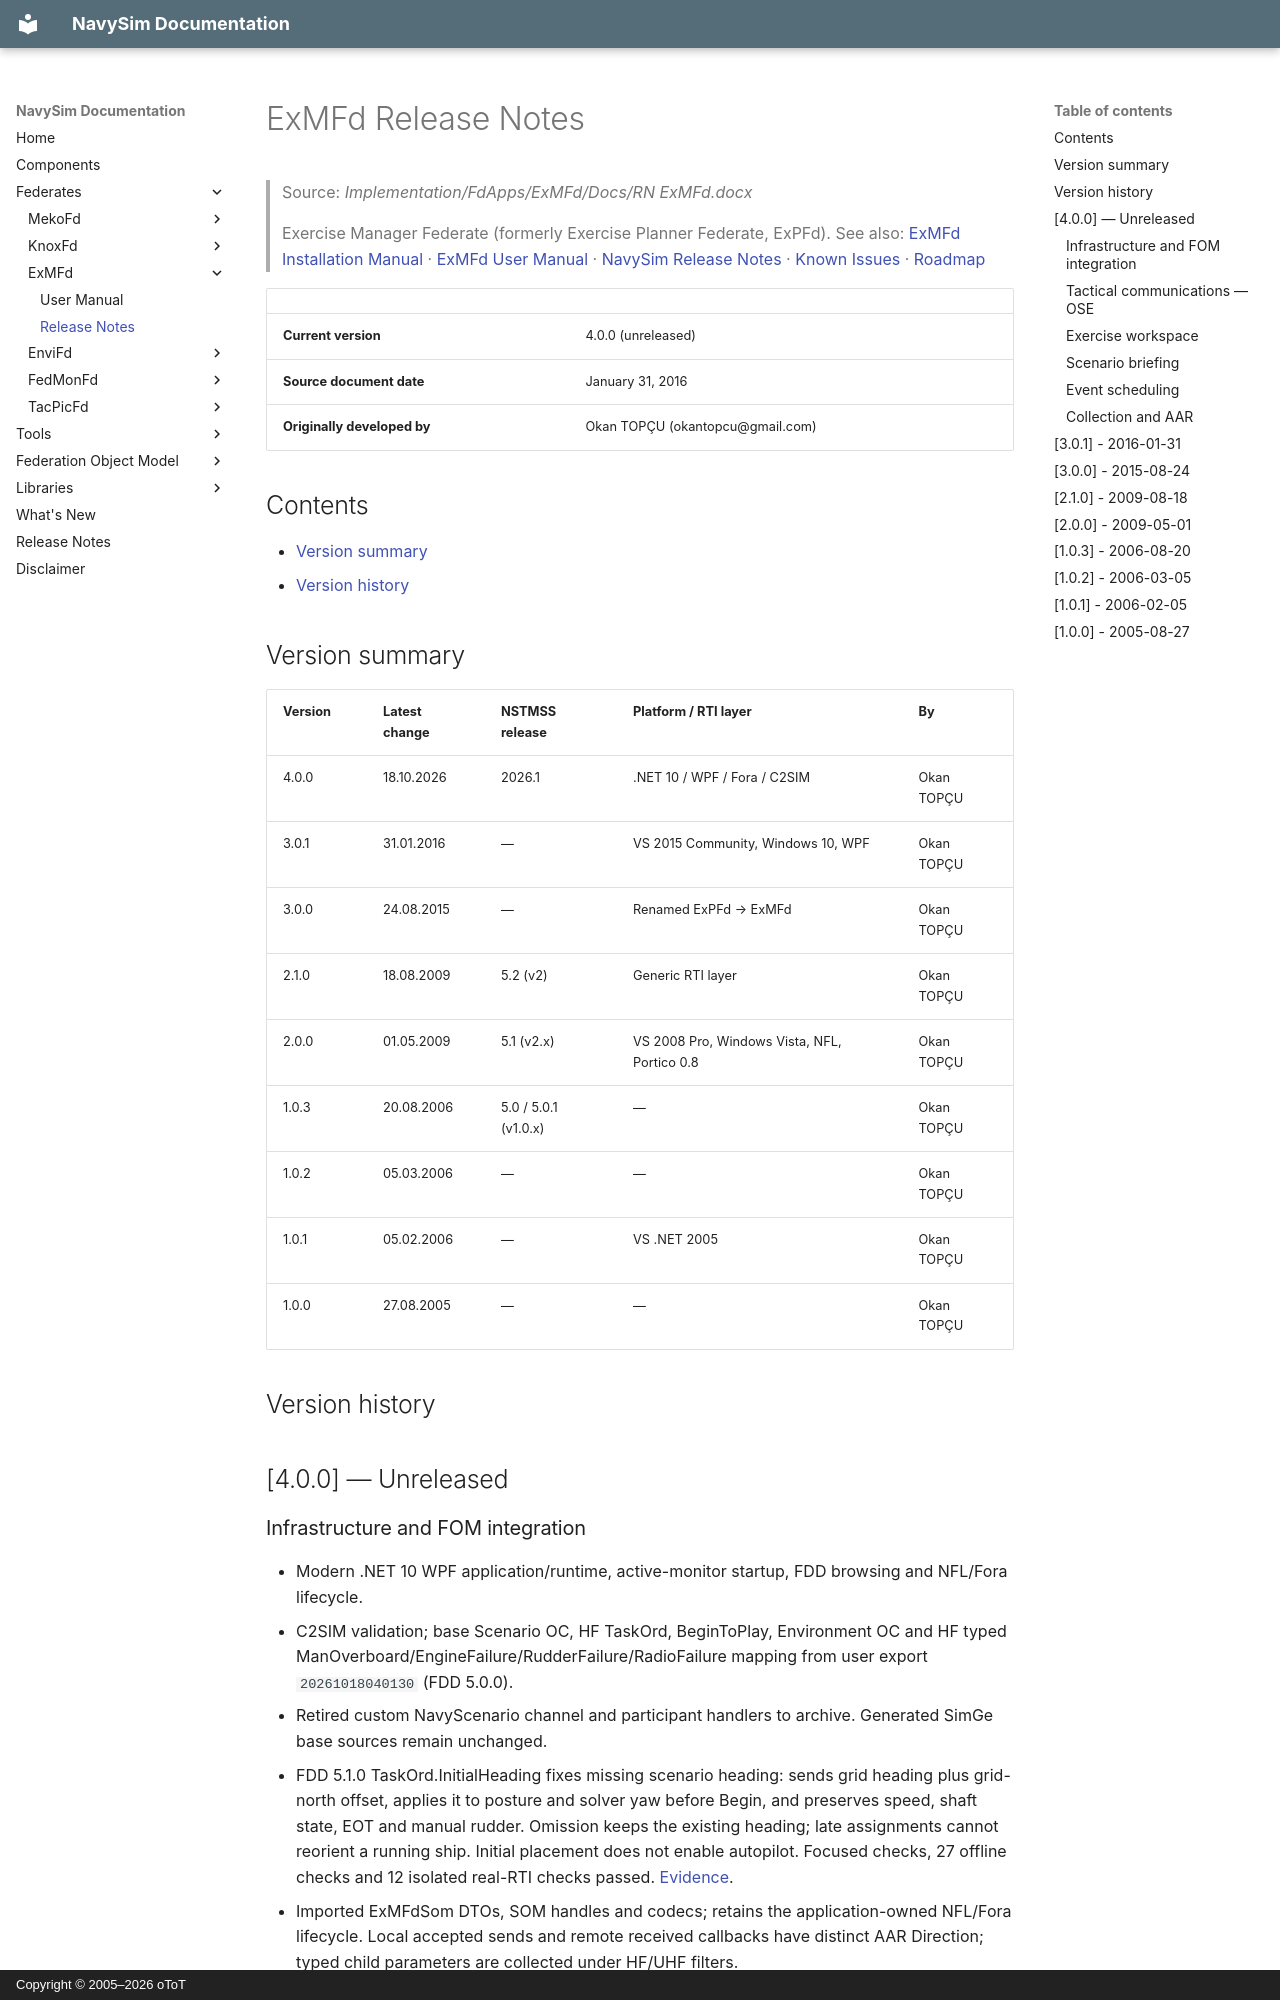

repository: otopcu/navysim-site · page: ExMFd/ReleaseNotes/index.html · generator: mkdocs · copyright: Copyright © 2005–2026 oToT

# ExMFd Release Notes

> Source: *Implementation/FdApps/ExMFd/Docs/RN ExMFd.docx*
>
> Exercise Manager Federate (formerly Exercise Planner Federate, ExPFd). See also: [ExMFd Installation Manual](InstallationManual.md) · [ExMFd User Manual](UserManual.md) · [NavySim Release Notes](../ReleaseNotes.md) · [Known Issues](Known%20Issues.md) · [Roadmap](Roadmap.md)

| | |
|---|---|
| **Current version** | 4.0.0 (unreleased) |
| **Source document date** | January 31, 2016 |
| **Originally developed by** | Okan TOPÇU (okantopcu@gmail.com) |

## Contents

- [Version summary](#version-summary)
- [Version history](#version-history)

## Version summary

| Version | Latest change | NSTMSS release | Platform / RTI layer | By |
|---|---|---|---|---|
| 4.0.0 | 18.10.2026 | 2026.1 | .NET 10 / WPF / Fora / C2SIM | Okan TOPÇU |
| 3.0.1 | 31.01.2016 | — | VS 2015 Community, Windows 10, WPF | Okan TOPÇU |
| 3.0.0 | 24.08.2015 | — | Renamed ExPFd → ExMFd | Okan TOPÇU |
| 2.1.0 | 18.08.2009 | 5.2 (v2) | Generic RTI layer | Okan TOPÇU |
| 2.0.0 | 01.05.2009 | 5.1 (v2.x) | VS 2008 Pro, Windows Vista, NFL, Portico 0.8 | Okan TOPÇU |
| 1.0.3 | 20.08.2006 | 5.0 / 5.0.1 (v1.0.x) | — | Okan TOPÇU |
| 1.0.2 | 05.03.2006 | — | — | Okan TOPÇU |
| 1.0.1 | 05.02.2006 | — | VS .NET 2005 | Okan TOPÇU |
| 1.0.0 | 27.08.2005 | — | — | Okan TOPÇU |

## Version history

## [4.0.0] — Unreleased

### Infrastructure and FOM integration

- Modern .NET 10 WPF application/runtime, active-monitor startup, FDD browsing and NFL/Fora lifecycle.
- C2SIM validation; base Scenario OC, HF TaskOrd, BeginToPlay, Environment OC and HF typed ManOverboard/EngineFailure/RudderFailure/RadioFailure mapping from user export `20261018040130` (FDD 5.0.0).
- Retired custom NavyScenario channel and participant handlers to archive. Generated SimGe base sources remain unchanged.
- FDD 5.1.0 TaskOrd.InitialHeading fixes missing scenario heading: sends grid heading plus grid-north offset, applies it to posture and solver yaw before Begin, and preserves speed, shaft state, EOT and manual rudder. Omission keeps the existing heading; late assignments cannot reorient a running ship. Initial placement does not enable autopilot. Focused checks, 27 offline checks and 12 isolated real-RTI checks passed. [Evidence](../../../Implementation/Library/NFL/SimGeSync/20261018-initial-heading/validation.json).

- Imported ExMFdSom DTOs, SOM handles and codecs; retains the application-owned NFL/Fora lifecycle. Local accepted sends and remote received callbacks have distinct AAR Direction; typed child parameters are collected under HF/UHF filters.
- All three application builds, 25 offline checks, WPF rendering and 12 live groups passed with and without optional EnviFd. [Evidence](../../../Implementation/Library/NFL/SimGeSync/20261018040130/runtime-validation.json).
